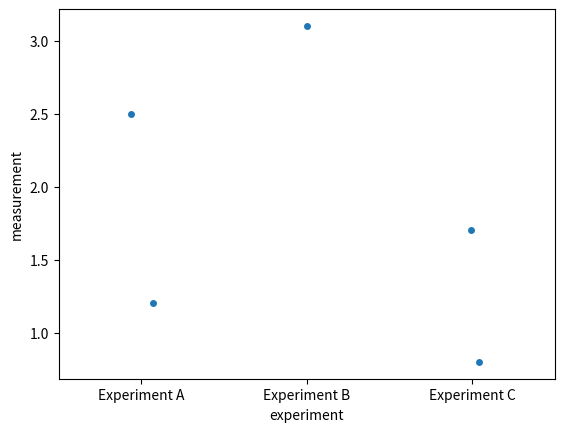

Python code for this plot:
import seaborn as sns
import numpy as np
import matplotlib.pyplot as plt
import pandas as pd

# 1000개의 랜덤한 값을 생성합니다.
x = np.random.randn(1000)

# # 히스토그램을 그립니다.
# plt.figure(0)
# sns.histplot(x, kde=True)

# # 상관 관계를 계산합니다.
data = np.random.randn(1000, 4)
corr = np.corrcoef(data, rowvar=False)

# # 상관 관계 히트맵을 그립니다.
# plt.figure(1)
# sns.heatmap(corr, annot=True)

# # 바이올린 그래프를 그립니다.
# data = np.random.randn(1000, 2)
# plt.figure(2)
# sns.violinplot(x=data[:,0], y=data[:,1])

# # 스트립 플롯을 그립니다.
df = pd.DataFrame({'experiment': ['Experiment A', 'Experiment A', 'Experiment B', 'Experiment C', 'Experiment C'], 
                   'measurement': [1.2, 2.5, 3.1, 0.8, 1.7]})

plt.figure(3)
sns.stripplot(x=df.columns[0], y=df.columns[1], data=df, jitter=True)

# 그래프를 보여줍니다
plt.show()
